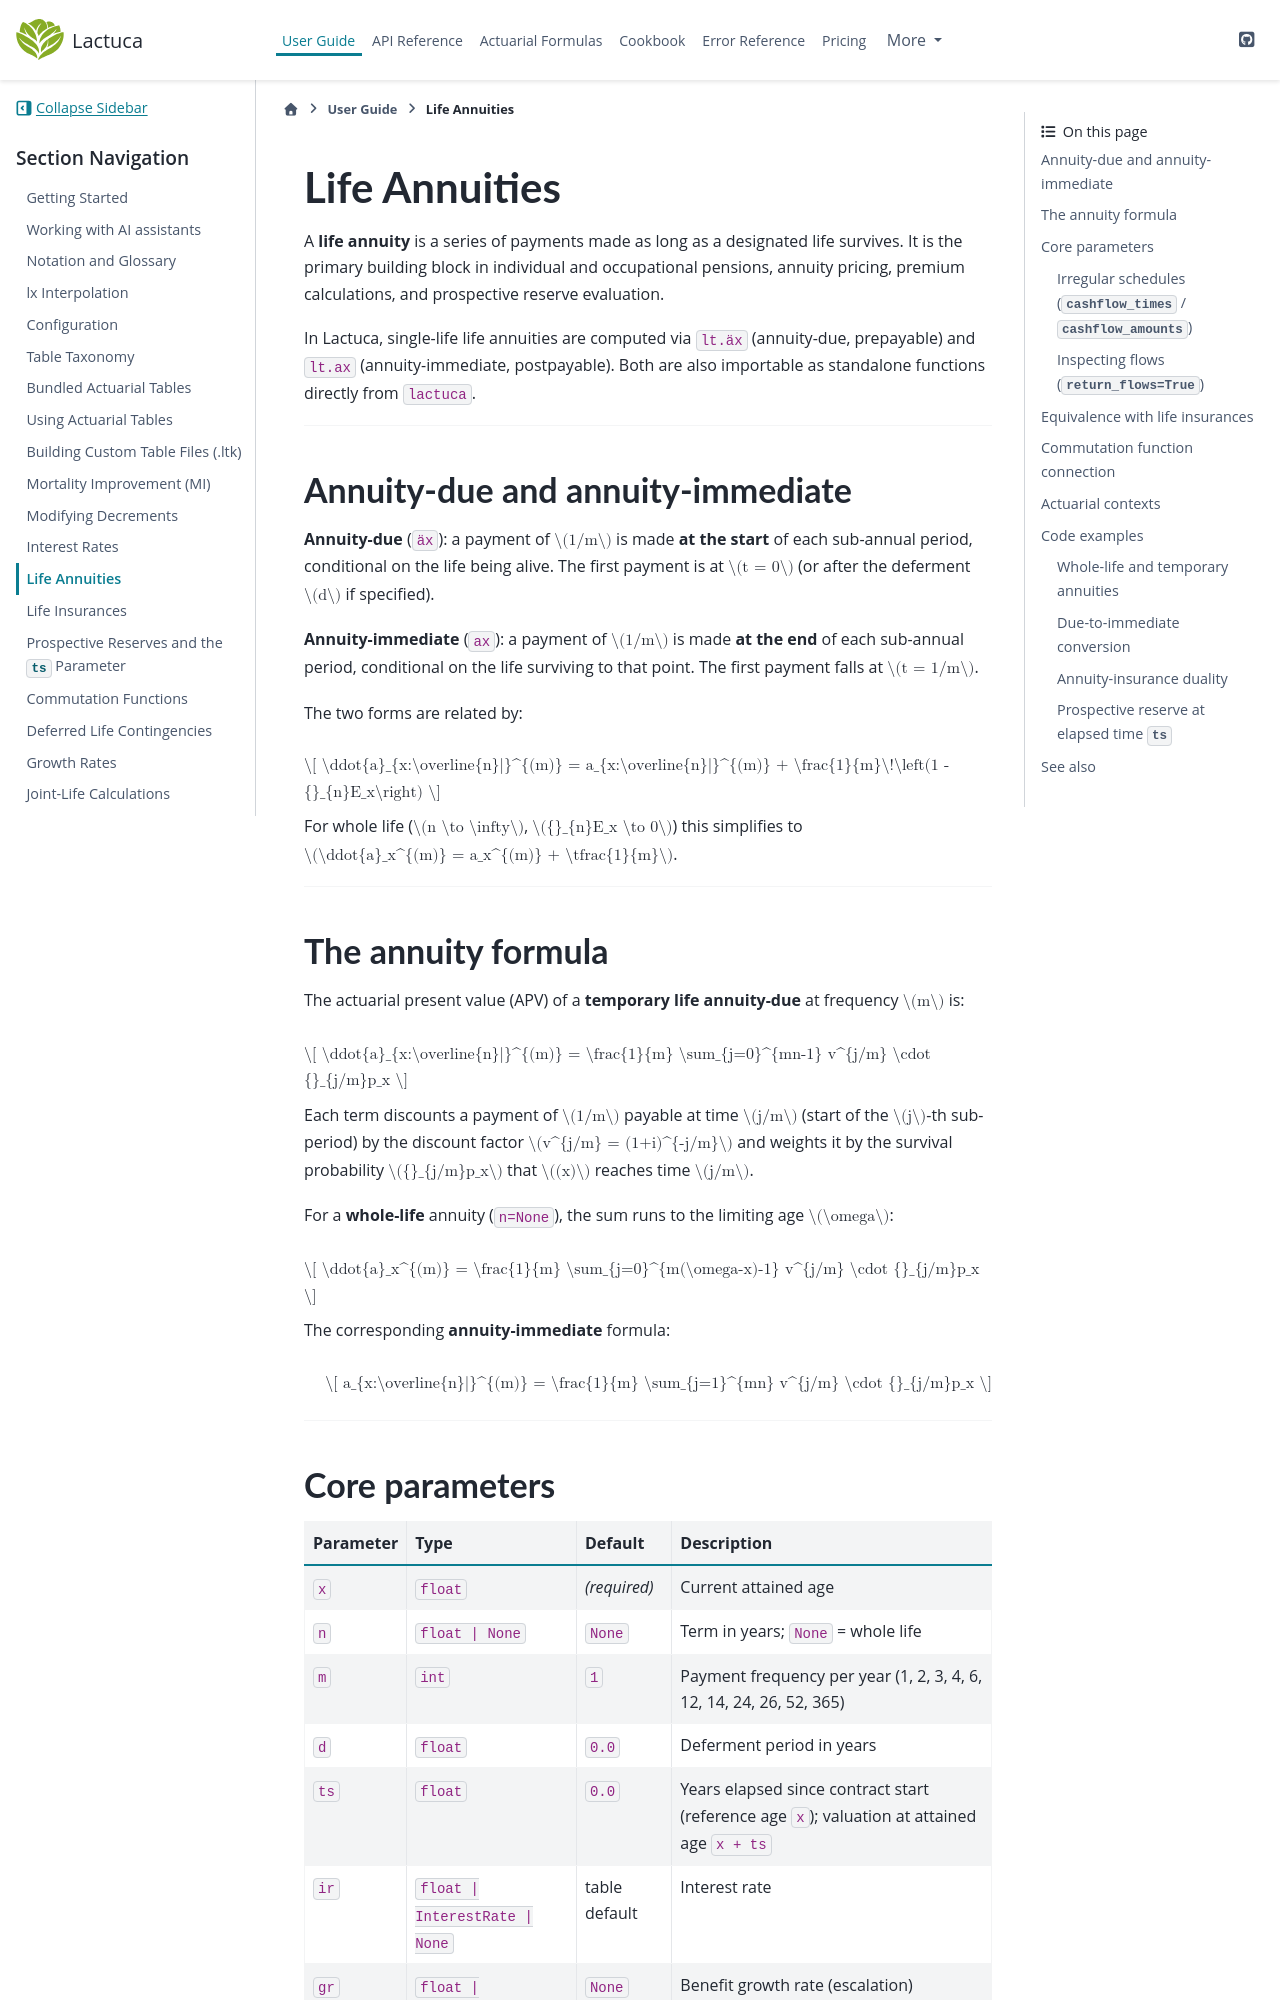

repository: actuaan/lactuca · page: v0.1.13/user_guide/life_annuities_guide.html · generator: sphinx

# Life Annuities

A **life annuity** is a series of payments made as long as a designated life survives.
It is the primary building block in individual and occupational pensions, annuity pricing,
premium calculations, and prospective reserve evaluation.

In Lactuca, single-life life annuities are computed via `lt.äx` (annuity-due, prepayable)
and `lt.ax` (annuity-immediate, postpayable).  Both are also importable as standalone
functions directly from `lactuca`.

---

## Annuity-due and annuity-immediate

**Annuity-due** (`äx`): a payment of $1/m$ is made **at the start** of each sub-annual
period, conditional on the life being alive.  The first payment is at $t = 0$ (or after
the deferment $d$ if specified).

**Annuity-immediate** (`ax`): a payment of $1/m$ is made **at the end** of each
sub-annual period, conditional on the life surviving to that point.  The first payment
falls at $t = 1/m$.

The two forms are related by:

$$
\ddot{a}_{x:\overline{n}|}^{(m)}
= a_{x:\overline{n}|}^{(m)} + \frac{1}{m}\!\left(1 - {}_{n}E_x\right)
$$

For whole life ($n \to \infty$, ${}_{n}E_x \to 0$) this simplifies to
$\ddot{a}_x^{(m)} = a_x^{(m)} + \tfrac{1}{m}$.

---

## The annuity formula

The actuarial present value (APV) of a **temporary life annuity-due** at frequency $m$ is:

$$
\ddot{a}_{x:\overline{n}|}^{(m)}
= \frac{1}{m} \sum_{j=0}^{mn-1} v^{j/m} \cdot {}_{j/m}p_x
$$

Each term discounts a payment of $1/m$ payable at time $j/m$ (start of the $j$-th
sub-period) by the discount factor $v^{j/m} = (1+i)^{-j/m}$ and weights it by the
survival probability ${}_{j/m}p_x$ that $(x)$ reaches time $j/m$.

For a **whole-life** annuity (`n=None`), the sum runs to the limiting age $\omega$:

$$
\ddot{a}_x^{(m)} = \frac{1}{m} \sum_{j=0}^{m(\omega-x)-1} v^{j/m} \cdot {}_{j/m}p_x
$$

The corresponding **annuity-immediate** formula:

$$
a_{x:\overline{n}|}^{(m)}
= \frac{1}{m} \sum_{j=1}^{mn} v^{j/m} \cdot {}_{j/m}p_x
$$

---
